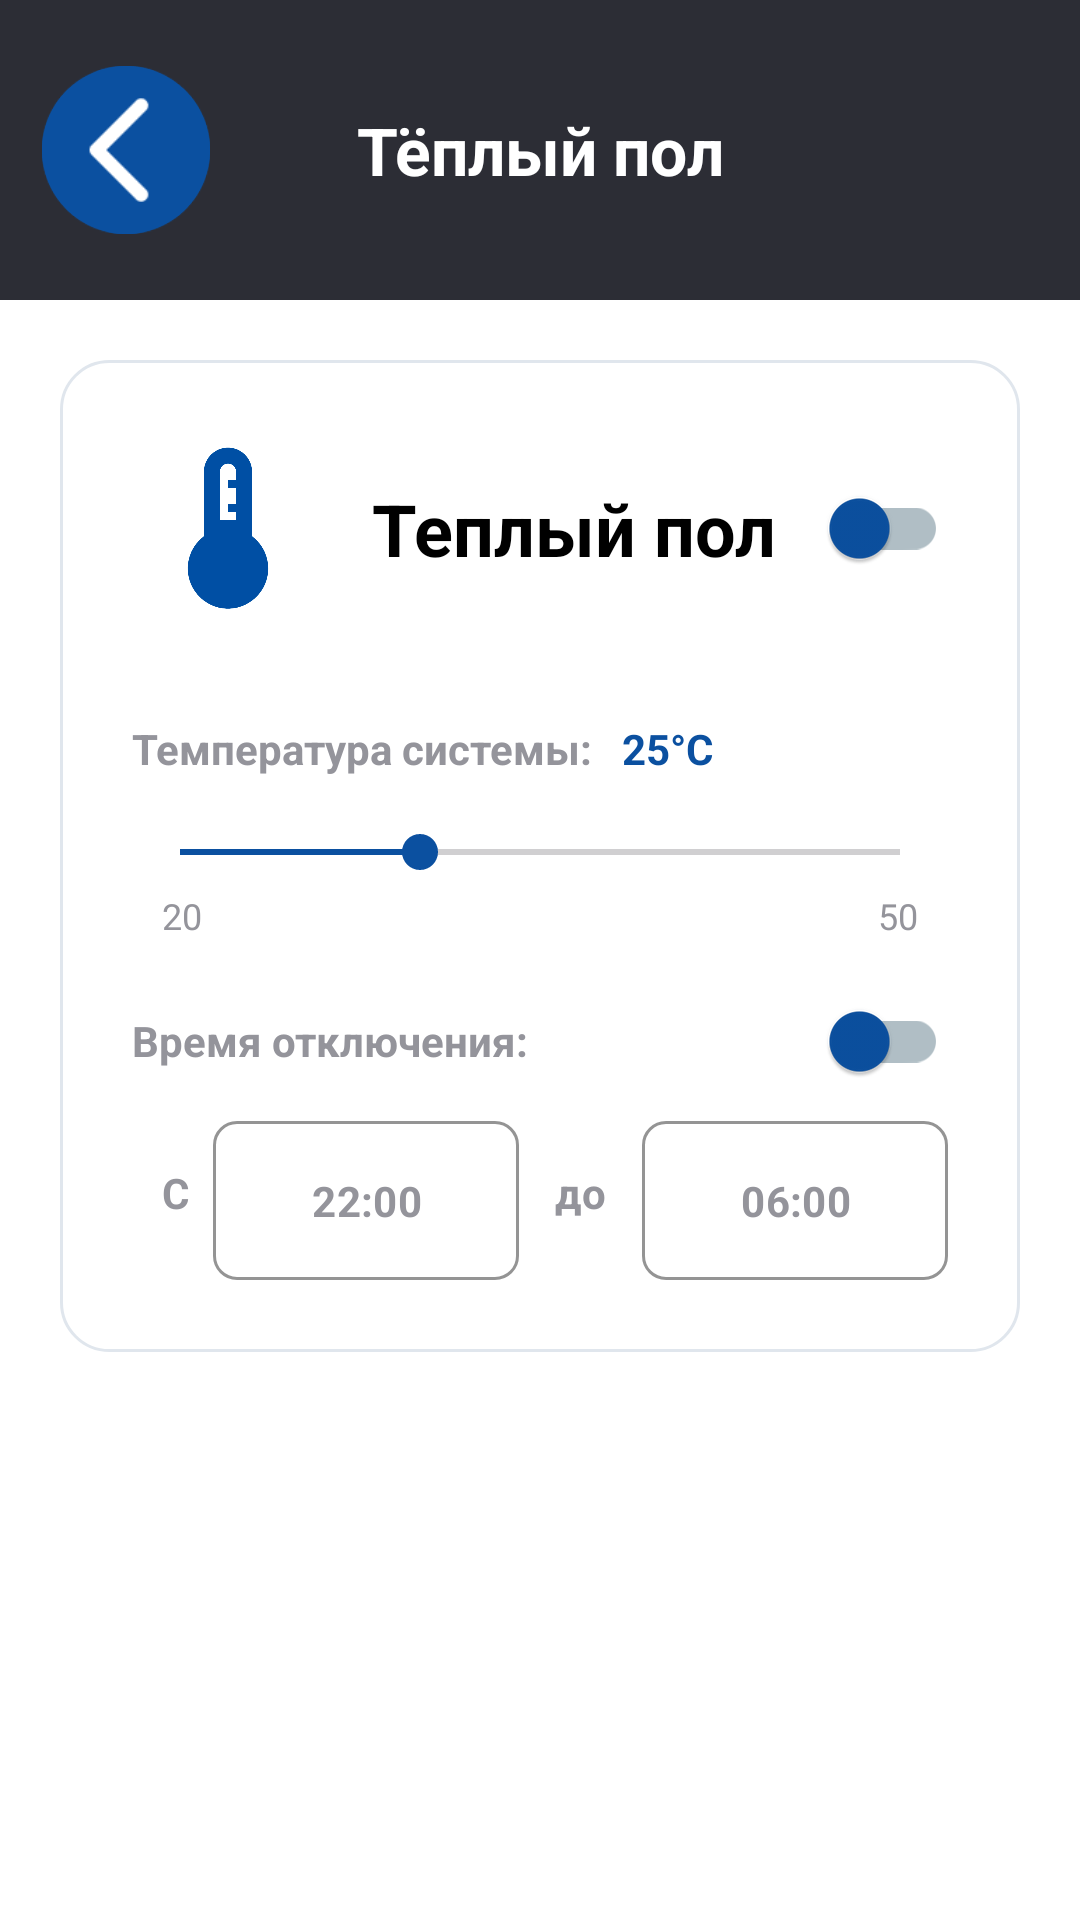

Android layout source for this screen:
<!-- AndroidManifest.xml: application theme Theme.HomeSmartPractice -->
<!-- res/layout/activity_temp.xml -->
<?xml version="1.0" encoding="utf-8"?>
<androidx.constraintlayout.widget.ConstraintLayout
    xmlns:android="http://schemas.android.com/apk/res/android"
    xmlns:app="http://schemas.android.com/apk/res-auto"
    xmlns:tools="http://schemas.android.com/tools"
    android:layout_width="match_parent"
    android:layout_height="match_parent"
    android:background="#FFFFFF">

    <androidx.constraintlayout.widget.ConstraintLayout
        android:id="@+id/clHeader"
        android:layout_width="match_parent"
        android:layout_height="100dp"
        android:background="#2C2D35"
        app:layout_constraintTop_toTopOf="parent">

        <ImageButton
            android:id="@+id/btnBack"
            android:layout_width="56dp"
            android:layout_height="56dp"
            android:layout_marginStart="14dp"
            android:background="@drawable/circle_button_background"
            android:scaleType="fitCenter"
            android:src="@drawable/ic_backarrow"
            app:layout_constraintBottom_toBottomOf="parent"
            app:layout_constraintStart_toStartOf="parent"
            app:layout_constraintTop_toTopOf="parent" />

        <TextView
            android:id="@+id/tvHeaderTitle"
            android:layout_width="wrap_content"
            android:layout_height="wrap_content"
            android:text="Тёплый пол"
            android:textColor="#FFFFFF"
            android:textSize="22sp"
            android:textStyle="bold"
            app:layout_constraintBottom_toBottomOf="parent"
            app:layout_constraintEnd_toEndOf="parent"
            app:layout_constraintStart_toStartOf="parent"
            app:layout_constraintTop_toTopOf="parent" />
    </androidx.constraintlayout.widget.ConstraintLayout>

    <androidx.constraintlayout.widget.ConstraintLayout
        android:id="@+id/clAcCard"
        android:layout_width="match_parent"
        android:layout_height="wrap_content"
        android:layout_margin="20dp"
        android:background="@drawable/bg_device_card"
        android:padding="24dp"
        app:layout_constraintTop_toBottomOf="@id/clHeader">

        <ImageView
            android:id="@+id/ivAcIcon"
            android:layout_width="64dp"
            android:layout_height="64dp"
            android:src="@drawable/ic_term_blue"
            app:layout_constraintStart_toStartOf="parent"
            app:layout_constraintTop_toTopOf="parent" />

        <TextView
            android:id="@+id/tvAcName"
            android:layout_width="0dp"
            android:layout_height="wrap_content"
            android:layout_marginStart="16dp"
            android:text="Теплый пол"
            android:textColor="#000000"
            android:textSize="24sp"
            android:textStyle="bold"
            app:layout_constraintBottom_toBottomOf="@id/ivAcIcon"
            app:layout_constraintEnd_toStartOf="@id/switchAc"
            app:layout_constraintStart_toEndOf="@id/ivAcIcon"
            app:layout_constraintTop_toTopOf="@id/ivAcIcon" />

        <com.google.android.material.switchmaterial.SwitchMaterial
            android:id="@+id/switchAc"
            android:layout_width="wrap_content"
            android:layout_height="wrap_content"
            app:thumbTint="#0B50A0"
            app:trackTint="#B0BEC5"
            app:layout_constraintBottom_toBottomOf="@id/ivAcIcon"
            app:layout_constraintEnd_toEndOf="parent"
            app:layout_constraintTop_toTopOf="@id/ivAcIcon" />

        <TextView
            android:id="@+id/tvTempTitle"
            android:layout_width="wrap_content"
            android:layout_height="wrap_content"
            android:layout_marginTop="32dp"
            android:text="Температура системы:"
            android:textColor="#94949B"
            android:textSize="14sp"
            android:textStyle="bold"
            app:layout_constraintStart_toStartOf="parent"
            app:layout_constraintTop_toBottomOf="@id/ivAcIcon" />

        <TextView
            android:id="@+id/tvTempValue"
            android:layout_width="wrap_content"
            android:layout_height="wrap_content"
            android:layout_marginStart="10dp"
            android:text="25°C"
            android:textColor="#0B50A0"
            android:textSize="14sp"
            android:textStyle="bold"
            app:layout_constraintBottom_toBottomOf="@id/tvTempTitle"
            app:layout_constraintStart_toEndOf="@id/tvTempTitle"
            app:layout_constraintTop_toTopOf="@id/tvTempTitle" />


        <SeekBar
            android:id="@+id/sbTemperature"
            android:layout_width="match_parent"
            android:layout_height="wrap_content"
            android:layout_marginTop="16dp"
            android:min="20"
            android:max="50"
            android:progress="30"
            android:progressTint="#0B50A0"
            android:thumbTint="#0B50A0"
            app:layout_constraintTop_toBottomOf="@id/tvTempTitle" />

        <LinearLayout
            android:id="@+id/llTempLabels"
            android:layout_width="match_parent"
            android:layout_height="wrap_content"
            android:layout_marginTop="4dp"
            android:layout_marginHorizontal="10dp"
            android:orientation="horizontal"
            app:layout_constraintTop_toBottomOf="@id/sbTemperature">
            <TextView android:layout_width="0dp" android:layout_height="wrap_content" android:layout_weight="1" android:text="20" android:textColor="#94949B" android:textSize="12sp" android:gravity="start" />
            <TextView android:layout_width="0dp" android:layout_height="wrap_content" android:layout_weight="1" android:text="50" android:textColor="#94949B" android:textSize="12sp" android:gravity="end" />
        </LinearLayout>

        <TextView
            android:id="@+id/tvPowerTitle"
            android:layout_width="wrap_content"
            android:layout_height="wrap_content"
            android:layout_marginTop="24dp"
            android:text="Время отключения:"
            android:textColor="#94949B"
            android:textSize="14sp"
            android:textStyle="bold"
            app:layout_constraintStart_toStartOf="parent"
            app:layout_constraintTop_toBottomOf="@id/llTempLabels" />

        <com.google.android.material.switchmaterial.SwitchMaterial
            android:id="@+id/switchTime"
            android:layout_width="wrap_content"
            android:layout_height="wrap_content"
            app:thumbTint="#0B50A0"
            app:trackTint="#B0BEC5"
            app:layout_constraintBottom_toBottomOf="@id/tvPowerTitle"
            app:layout_constraintEnd_toEndOf="parent"
            app:layout_constraintTop_toTopOf="@id/tvPowerTitle" />

        <LinearLayout
            android:id="@+id/llTimeInterval"
            android:layout_width="match_parent"
            android:layout_height="wrap_content"
            android:layout_marginTop="12dp"
            android:paddingLeft="10dp"
            android:orientation="horizontal"
            android:gravity="center_vertical"
            app:layout_constraintTop_toBottomOf="@id/tvPowerTitle"
            app:layout_constraintStart_toStartOf="parent"
            app:layout_constraintEnd_toEndOf="parent">

            <TextView
                android:layout_width="wrap_content"
                android:layout_height="wrap_content"
                android:text="С"
                android:textColor="#94949B"
                android:textSize="14sp"
                android:textStyle="bold"
                android:layout_marginEnd="8dp"/>

            <com.google.android.material.textfield.TextInputLayout
                style="@style/Widget.MaterialComponents.TextInputLayout.OutlinedBox"
                android:layout_width="0dp"
                android:layout_height="wrap_content"
                android:layout_weight="1"
                app:boxStrokeColor="#0B50A0"
                app:boxCornerRadiusBottomEnd="8dp"
                app:boxCornerRadiusBottomStart="8dp"
                app:boxCornerRadiusTopEnd="8dp"
                app:boxCornerRadiusTopStart="8dp">

                <com.google.android.material.textfield.TextInputEditText
                    android:id="@+id/etStartTime"
                    android:layout_width="match_parent"
                    android:layout_height="wrap_content"
                    android:clickable="true"
                    android:focusable="true"
                    android:focusableInTouchMode="false"
                    android:gravity="center"
                    android:text="22:00"
                    android:textStyle="bold"
                    android:textColor="#94949B"
                    android:textSize="14sp" />
            </com.google.android.material.textfield.TextInputLayout>

            <TextView
                android:layout_width="wrap_content"
                android:layout_height="wrap_content"
                android:text="до"
                android:textColor="#94949B"
                android:textSize="14sp"
                android:textStyle="bold"
                android:layout_marginStart="12dp"
                android:layout_marginEnd="12dp"/>

            <com.google.android.material.textfield.TextInputLayout
                style="@style/Widget.MaterialComponents.TextInputLayout.OutlinedBox"
                android:layout_width="0dp"
                android:layout_height="wrap_content"
                android:layout_weight="1"
                app:boxStrokeColor="#0B50A0"
                app:boxCornerRadiusBottomEnd="8dp"
                app:boxCornerRadiusBottomStart="8dp"
                app:boxCornerRadiusTopEnd="8dp"
                app:boxCornerRadiusTopStart="8dp">

                <com.google.android.material.textfield.TextInputEditText
                    android:id="@+id/etEndTime"
                    android:layout_width="match_parent"
                    android:layout_height="wrap_content"
                    android:clickable="true"
                    android:focusable="true"
                    android:focusableInTouchMode="false"
                    android:gravity="center"
                    android:text="06:00"
                    android:textStyle="bold"
                    android:textColor="#94949B"
                    android:textSize="14sp" />
            </com.google.android.material.textfield.TextInputLayout>
        </LinearLayout>

        <androidx.constraintlayout.widget.Group
            android:id="@+id/groupTermControls"
            android:layout_width="wrap_content"
            android:layout_height="wrap_content"
            app:constraint_referenced_ids="tvTempTitle,tvTempValue,sbTemperature,llTempLabels,tvPowerTitle,switchTime,llTimeInterval" />
    </androidx.constraintlayout.widget.ConstraintLayout>
</androidx.constraintlayout.widget.ConstraintLayout>
<!-- resources referenced by this layout -->
<resources>
  <!-- drawable bg_device_card (drawable) -->
  <?xml version="1.0" encoding="utf-8"?>
  <shape xmlns:android="http://schemas.android.com/apk/res/android"
      android:shape="rectangle">
      <solid android:color="#FFFFFF" />
      <stroke android:width="1dp" android:color="#E0E6ED" />
      <corners android:radius="16dp" />
  </shape>
  <!-- drawable circle_button_background (drawable) -->
  <?xml version="1.0" encoding="utf-8"?>
  <shape xmlns:android="http://schemas.android.com/apk/res/android"
      android:shape="oval">
      <solid android:color="#0B50A0" />
  </shape>
  <!-- drawable ic_backarrow: png bitmap (drawable, 2517 bytes) -->
  <!-- drawable ic_term_blue: png bitmap (drawable, 13688 bytes) -->
  <style name="Theme.HomeSmartPractice" parent="Base.Theme.HomeSmartPractice" />
  <style name="Base.Theme.HomeSmartPractice" parent="Theme.Material3.DayNight.NoActionBar">
          
          
      </style>
</resources>
